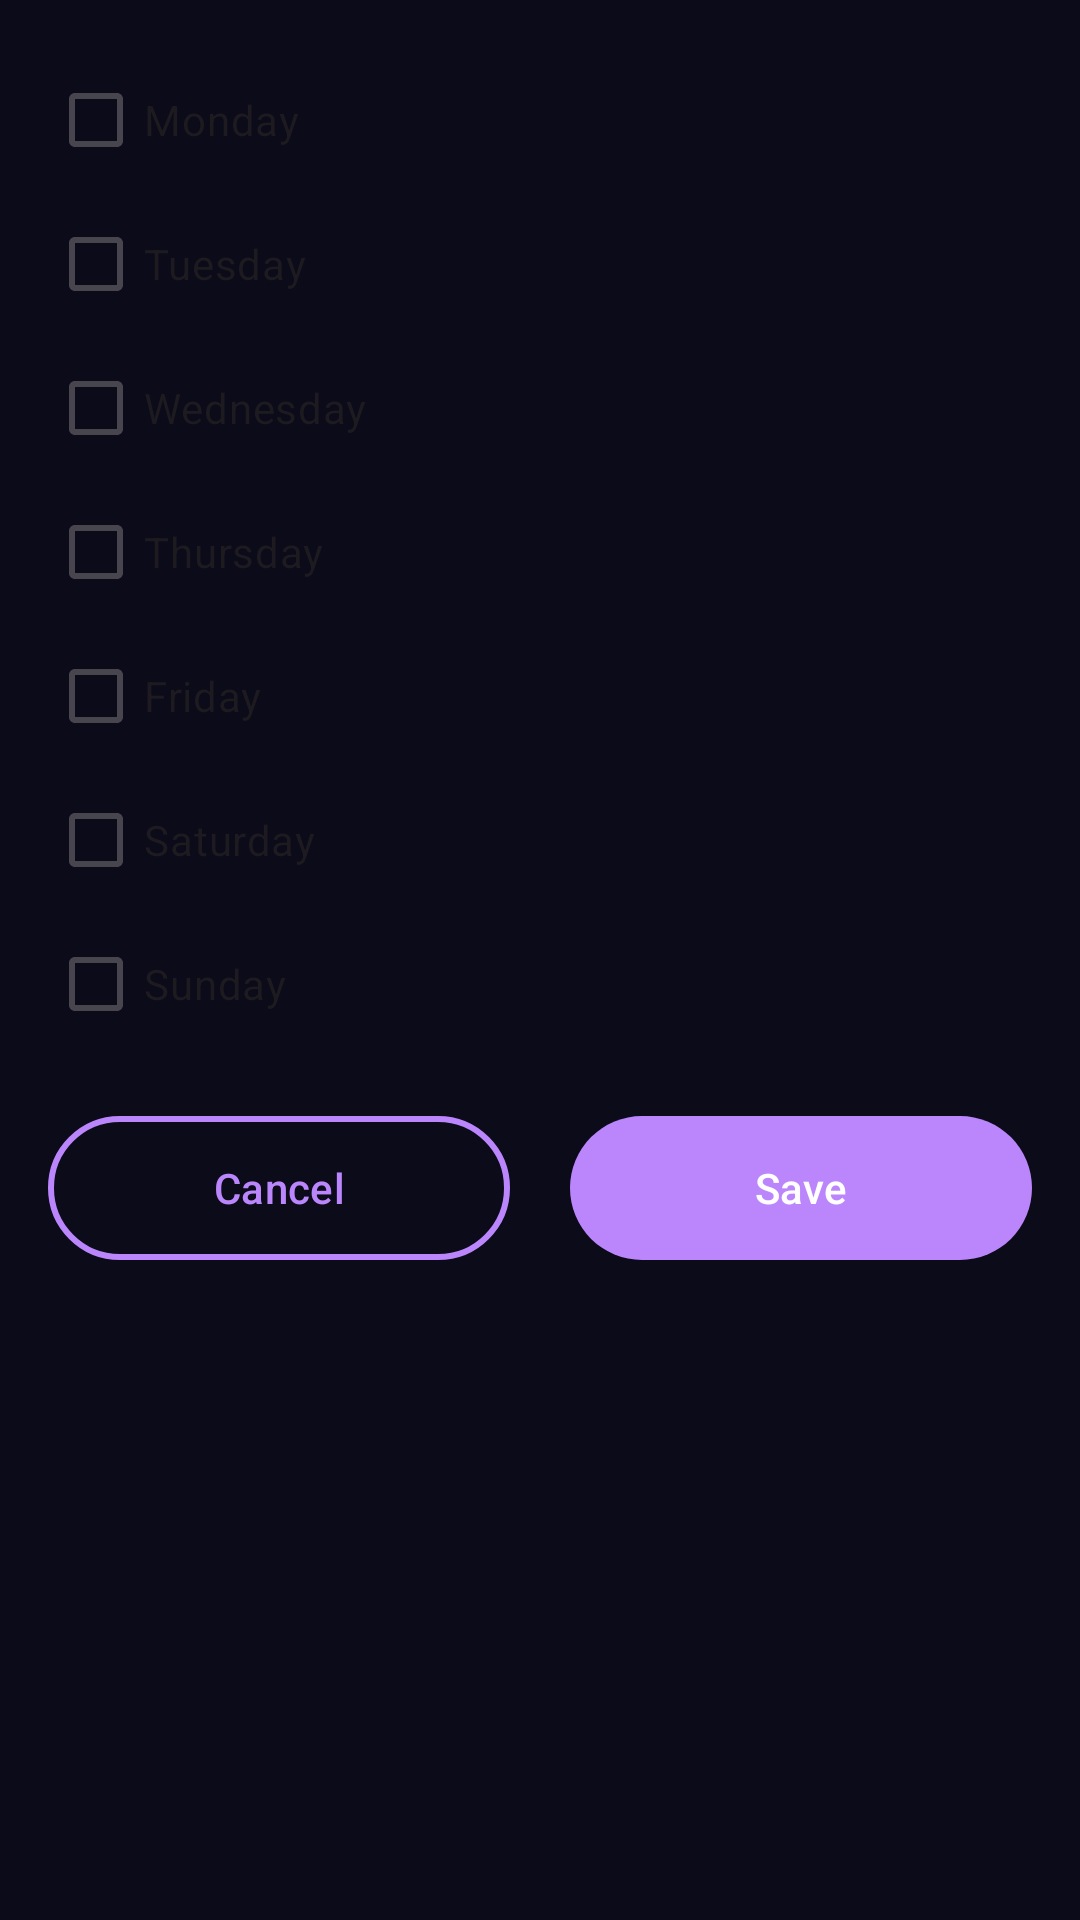

The Android layout XML behind this screen, and the referenced resources:
<!-- AndroidManifest.xml: application theme Theme.AlarmKu -->
<!-- res/layout/bottom_sheet_repeat_custom.xml -->
<?xml version="1.0" encoding="utf-8"?>
<LinearLayout
    xmlns:android="http://schemas.android.com/apk/res/android"
    xmlns:app="http://schemas.android.com/apk/res-auto"
    android:layout_width="match_parent"
    android:layout_height="match_parent"
    android:orientation="vertical"
    android:padding="16dp">

    <CheckBox
        android:id="@+id/cbMon"
        android:text="Monday"
        android:layout_width="wrap_content"
        android:layout_height="wrap_content"/>

    <CheckBox
        android:id="@+id/cbTue"
        android:text="Tuesday"
        android:layout_width="wrap_content"
        android:layout_height="wrap_content"/>

    <CheckBox
        android:id="@+id/cbWed"
        android:text="Wednesday"
        android:layout_width="wrap_content"
        android:layout_height="wrap_content"/>

    <CheckBox
        android:id="@+id/cbThu"
        android:text="Thursday"
        android:layout_width="wrap_content"
        android:layout_height="wrap_content"/>

    <CheckBox
        android:id="@+id/cbFri"
        android:text="Friday"
        android:layout_width="wrap_content"
        android:layout_height="wrap_content"/>

    <CheckBox
        android:id="@+id/cbSat"
        android:text="Saturday"
        android:layout_width="wrap_content"
        android:layout_height="wrap_content"/>

    <CheckBox
        android:id="@+id/cbSun"
        android:text="Sunday"
        android:layout_width="wrap_content"
        android:layout_height="wrap_content"/>

    <LinearLayout
        android:layout_width="match_parent"
        android:layout_height="wrap_content"
        android:orientation="horizontal"
        android:paddingTop="16dp">

        <com.google.android.material.button.MaterialButton
            android:id="@+id/btnCancelRepeatCustom"
            android:layout_width="0dp"
            android:layout_height="56dp"
            android:layout_weight="1"
            android:text="Cancel"
            android:textColor="@color/neon_purple"
            android:backgroundTint="@android:color/transparent"
            app:strokeColor="@color/neon_purple"
            app:strokeWidth="2dp"
            app:cornerRadius="28dp"/>

        <Space
            android:layout_width="20dp"
            android:layout_height="0dp"/>

        <com.google.android.material.button.MaterialButton
            android:id="@+id/btnSaveRepeatCustom"
            android:layout_width="0dp"
            android:layout_height="56dp"
            android:layout_weight="1"
            android:text="Save"
            app:cornerRadius="28dp"/>

    </LinearLayout>

</LinearLayout>
<!-- resources referenced by this layout -->
<resources>
  <color name="neon_purple">#BB86FC</color>
  <style name="Theme.AlarmKu" parent="Base.Theme.AlarmKu" />
  <style name="Base.Theme.AlarmKu" parent="Theme.Material3.DayNight.NoActionBar">
  
          
          <item name="colorPrimary">@color/neon_purple</item>
          <item name="colorSecondary">@color/neon_purple</item>
  
          
          <item name="android:statusBarColor">@color/bg_dark</item>
  
          
          <item name="android:windowBackground">@color/bg_dark</item>
  
      </style>
  <color name="bg_dark">#0B0B1A</color>
</resources>
